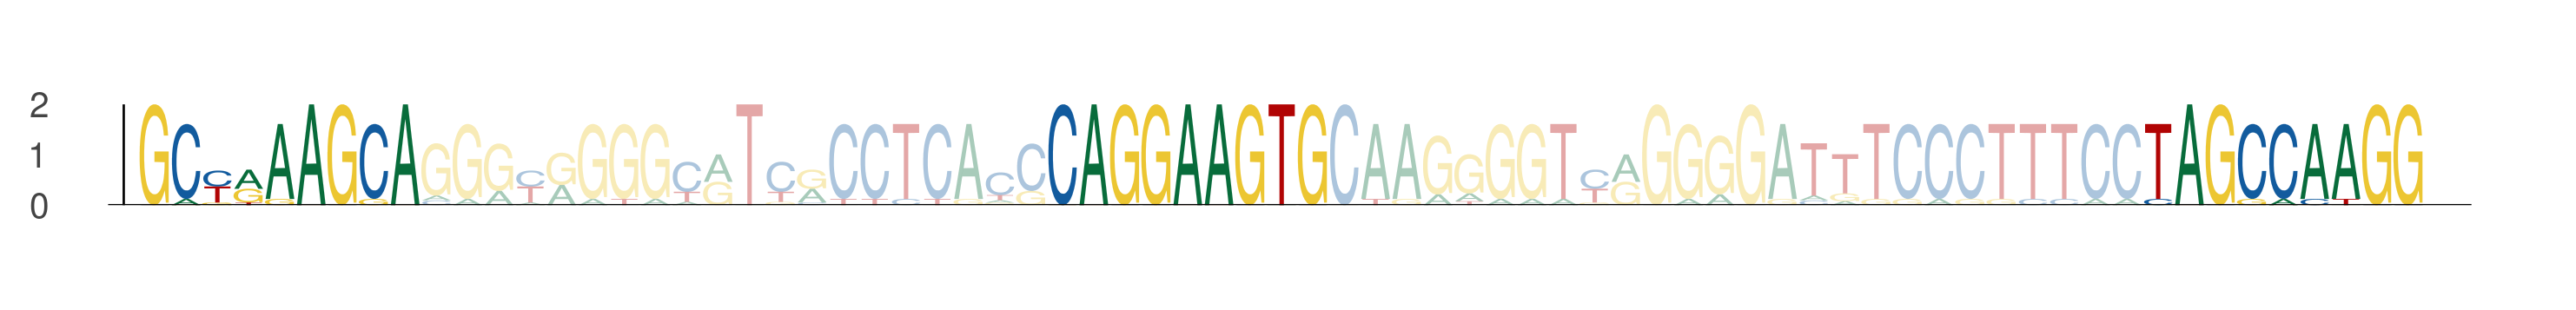

The table this chart was drawn from, first rows:
seq_index, start_position, end_position, is_reversed_complement
3116, 51, 60, 0
3116, 80, 89, 0
3116, 115, 124, 0
267, 51, 60, 0
267, 80, 89, 0
267, 115, 124, 0
3915, 51, 60, 0
3915, 80, 89, 0
3915, 115, 124, 0
1561, 51, 60, 0
1561, 80, 89, 0
1561, 115, 124, 0
1530, 51, 60, 0
1530, 80, 89, 0
1530, 115, 124, 0
1288, 51, 60, 0
1288, 80, 89, 0
1288, 115, 124, 0
5636, 51, 60, 0
5636, 80, 89, 0
5636, 115, 124, 0
811, 51, 60, 0
811, 80, 89, 0
811, 115, 124, 0
4133, 51, 60, 0
4133, 80, 89, 0
4133, 115, 124, 0
2270, 51, 60, 0
2270, 80, 89, 0
2270, 115, 124, 0
1967, 51, 60, 0
1967, 80, 89, 0
1967, 115, 124, 0
5958, 51, 60, 0
5958, 80, 89, 0
5958, 115, 124, 0
4891, 51, 60, 0
4891, 80, 89, 0
4891, 115, 124, 0
